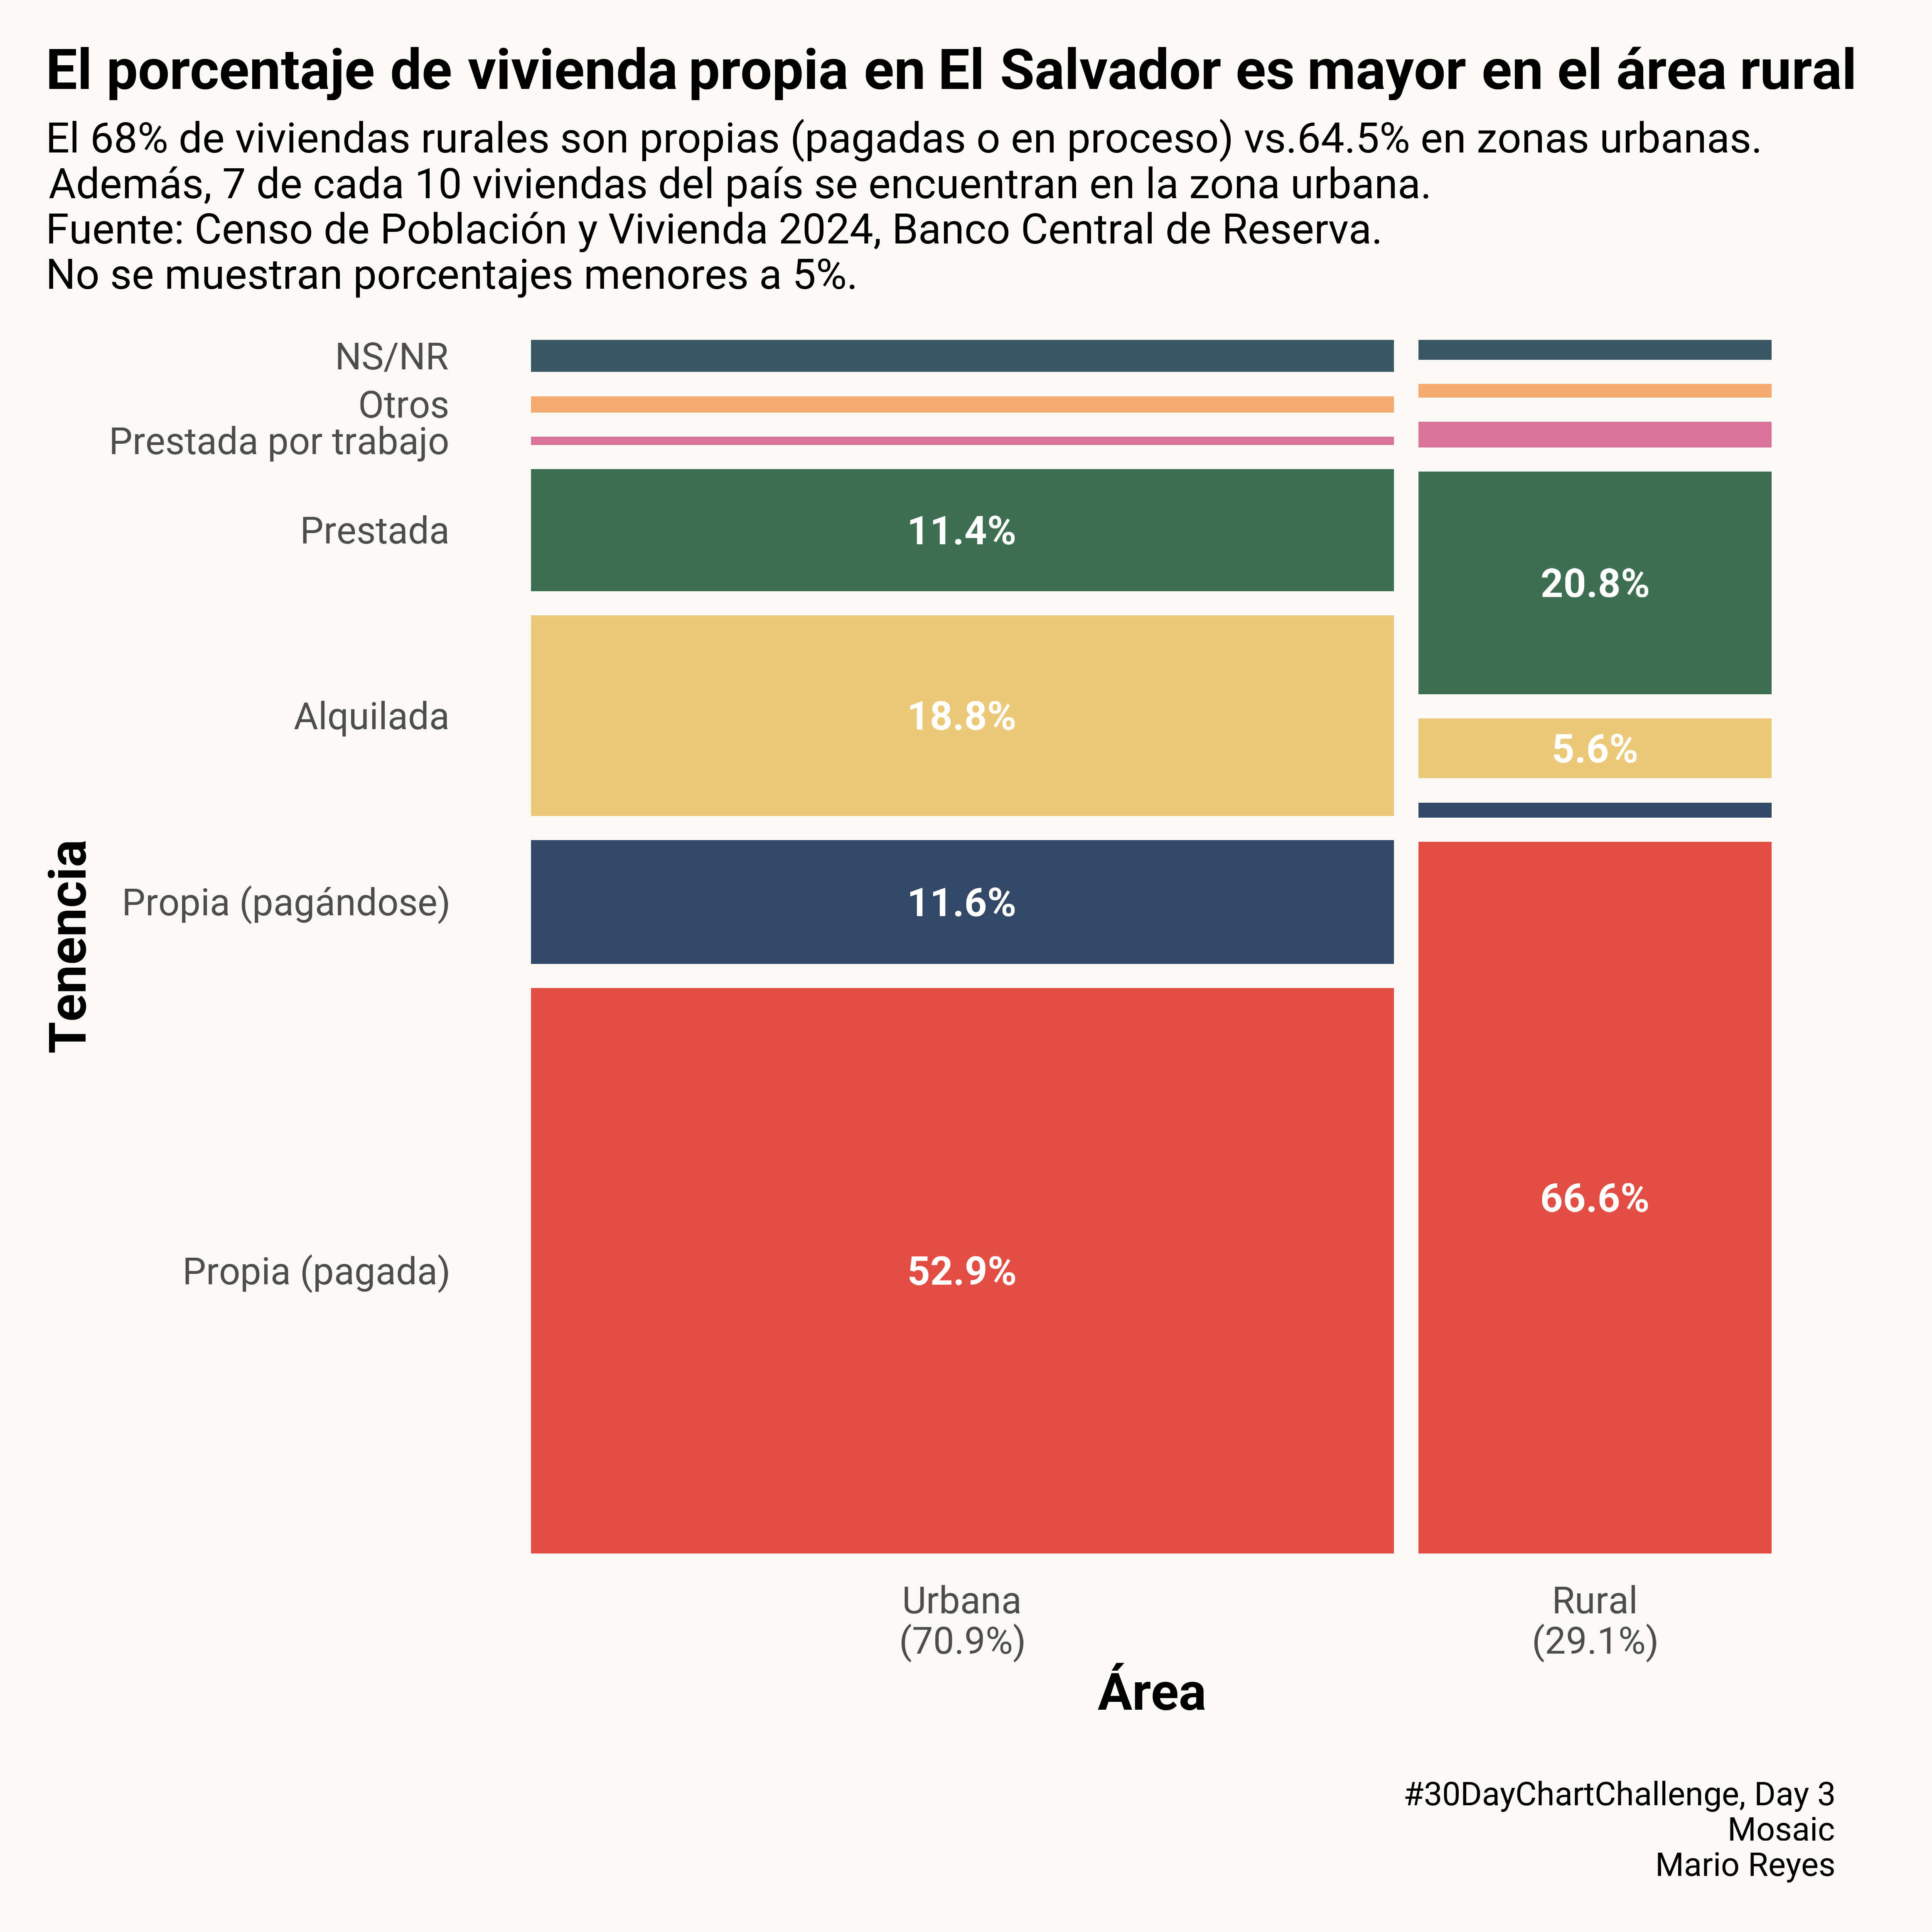

This chart was generated by the following R code:
library(tidyverse)
library(marimekko)
library(showtext)
library(ggtext)

font_add_google("Roboto", "roboto")
showtext_auto()

showtext_opts(dpi = 300) 

theme_marimekko_mod <- function(base_size = 22, base_family = "roboto") {
  list(
    theme_marimekko(base_size = base_size, base_family = base_family),
    theme(
      plot.title.position = "plot",
      plot.title = element_markdown(
        face = "bold",
        size = rel(1.2),
        hjust = 0,
        margin = margin(b = 10)
      ),
      plot.subtitle = element_text(
        size = rel(0.9),
        hjust = 0,
        margin = margin(b = 20)
      ),
      legend.position = "top",
      legend.location = "plot",
      legend.justification = "left",
      legend.title = element_text(size = rel(0.8)),
      legend.text = element_text(size = rel(0.8)),
      legend.margin = margin(l = 0, b = 15),
      axis.title.x.top = element_text(
        size = rel(1),
        margin = margin(b = 10)
      ),
      plot.caption = element_text(
        size = rel(0.7),
        hjust = 1,
        margin = margin(t = 15)
      ),
      panel.grid = element_blank()
    )
  )
}

vivienda <- read.csv("../../../censo_2024/Bases-Finales-CPV2024SV-CSV/Base de Datos de Viviendas - CPV 2024 SV.csv")

recode_tenencia <- c(
  "1" = "Propia (pagada)",
  "2" = "Propia (pagándose)",
  "3" = "Alquilada",
  "4" = "Prestada",
  "5" = "Prestada por trabajo",
  "6" = "Otros",
  "9" = "NS/NR"
)

vivienda_mp <- vivienda %>%
  mutate(
    tenencia = factor(V07_VIV_TENENCIA),
    area = factor(AREA)
  ) |> 
  mutate(
    tenencia = recode(tenencia, !!!recode_tenencia),
    area = recode(area,
                          `1` = "Urbana",
                          `2` = "Rural")
    ) |>
  drop_na(tenencia)


pesos_area <- vivienda_mp |>
  count(area) |>
  mutate(pct = n / sum(n),
         label = paste0(area, "\n(", round(pct * 100, 1), "%)"))

# Gráfico base
p <- ggplot(vivienda_mp) +
  geom_marimekko(aes(fill = tenencia),
                 formula = ~ area | tenencia,
                 gap = 0.02,
                 show.legend = FALSE)

p +
  geom_marimekko_text(
    aes(
      label = after_stat(
        ifelse(.proportion > 0.05,
               paste0(round(.proportion * 100, 1), "%"),
               "")
      )
    ),
    colour   = "white",
    fontface = "bold",
    size     = 8,
    na.rm    = TRUE
  ) +
  scale_x_continuous(
    breaks = layer_data(p, 1) |>
      distinct(area, x) |>
      pull(x),
    labels = pesos_area$label
  ) +
  labs(
    title    = "El porcentaje de vivienda propia en El Salvador es mayor en el área rural",
    subtitle = "El 68% de viviendas rurales son propias (pagadas o en proceso) vs.64.5% en zonas urbanas.\nAdemás, 7 de cada 10 viviendas del país se encuentran en la zona urbana.\nFuente: Censo de Población y Vivienda 2024, Banco Central de Reserva.\nNo se muestran porcentajes menores a 5%.",
    caption  = "\n#30DayChartChallenge, Day 3\nMosaic\nMario Reyes",
    x        = "Área",
    y        = "Tenencia"
  ) +
  theme_marimekko_mod(base_size = 27) +
  theme(plot.margin = margin(t = 1, r = 2, b = 1, l = 1, unit = "cm"))
  
ggsave("tenencia_vivienda.png", width = 15.5, height = 15.5, dpi = 300)
